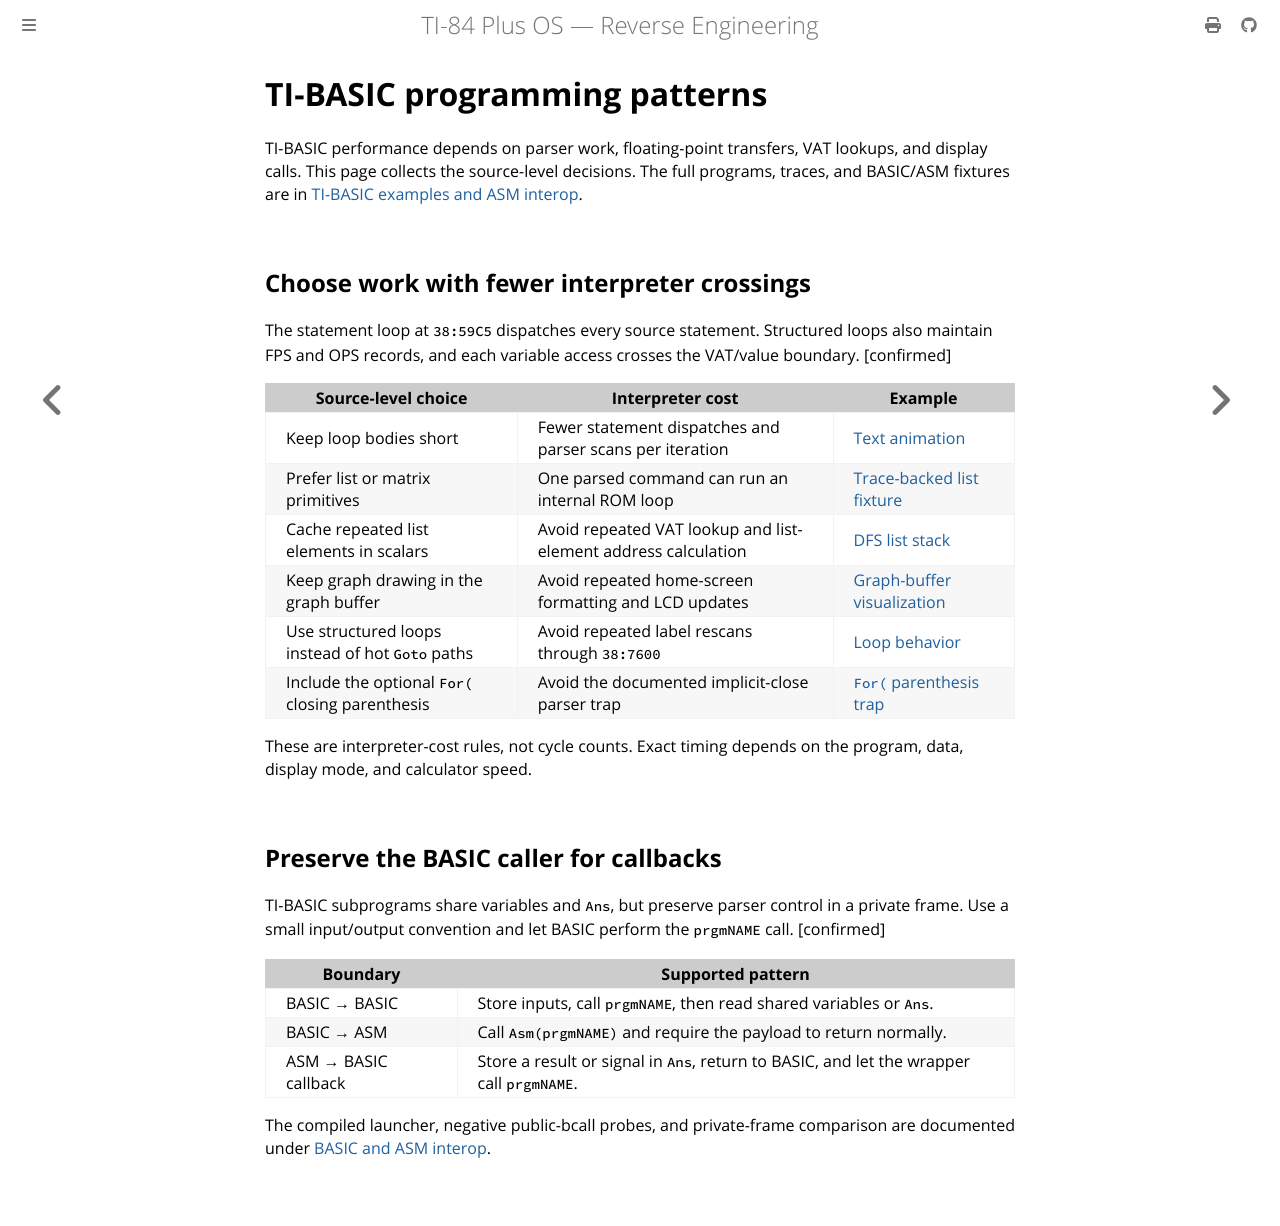

repository: siraben/ti84p-re · page: sub-tibasic-programming.html · generator: mdbook

# TI-BASIC programming patterns

TI-BASIC performance depends on parser work, floating-point transfers, VAT
lookups, and display calls. This page collects the source-level decisions. The
full programs, traces, and BASIC/ASM fixtures are in
[TI-BASIC examples and ASM interop](sub-tibasic-examples.md).

## Choose work with fewer interpreter crossings

The statement loop at `38:59C5` dispatches every source statement. Structured
loops also maintain FPS and OPS records, and each variable access crosses the
VAT/value boundary. [confirmed]

| Source-level choice | Interpreter cost | Example |
|---------------------|------------------|---------|
| Keep loop bodies short | Fewer statement dispatches and parser scans per iteration | [Text animation](sub-tibasic-examples.md#text-animation-with-output) |
| Prefer list or matrix primitives | One parsed command can run an internal ROM loop | [Trace-backed list fixture](sub-tibasic-examples.md#trace-backed-examples) |
| Cache repeated list elements in scalars | Avoid repeated VAT lookup and list-element address calculation | [DFS list stack](sub-tibasic-examples.md#dfs-with-a-list-stack) |
| Keep graph drawing in the graph buffer | Avoid repeated home-screen formatting and LCD updates | [Graph-buffer visualization](sub-tibasic-examples.md#graph-buffer-visualization) |
| Use structured loops instead of hot `Goto` paths | Avoid repeated label rescans through `38:7600` | [Loop behavior](sub-tibasic.md#natural-loops-use-fps-and-ops-records) |
| Include the optional `For(` closing parenthesis | Avoid the documented implicit-close parser trap | [`For(` parenthesis trap](sub-tibasic-for-paren.md) |

These are interpreter-cost rules, not cycle counts. Exact timing depends on the
program, data, display mode, and calculator speed.

## Preserve the BASIC caller for callbacks

TI-BASIC subprograms share variables and `Ans`, but preserve parser control in
a private frame. Use a small input/output convention and let BASIC perform the
`prgmNAME` call. [confirmed]

| Boundary | Supported pattern |
|----------|-------------------|
| BASIC → BASIC | Store inputs, call `prgmNAME`, then read shared variables or `Ans`. |
| BASIC → ASM | Call `Asm(prgmNAME)` and require the payload to return normally. |
| ASM → BASIC callback | Store a result or signal in `Ans`, return to BASIC, and let the wrapper call `prgmNAME`. |

The compiled launcher, negative public-bcall probes, and private-frame
comparison are documented under
[BASIC and ASM interop](sub-tibasic-examples.md#basic-and-asm-interop).
